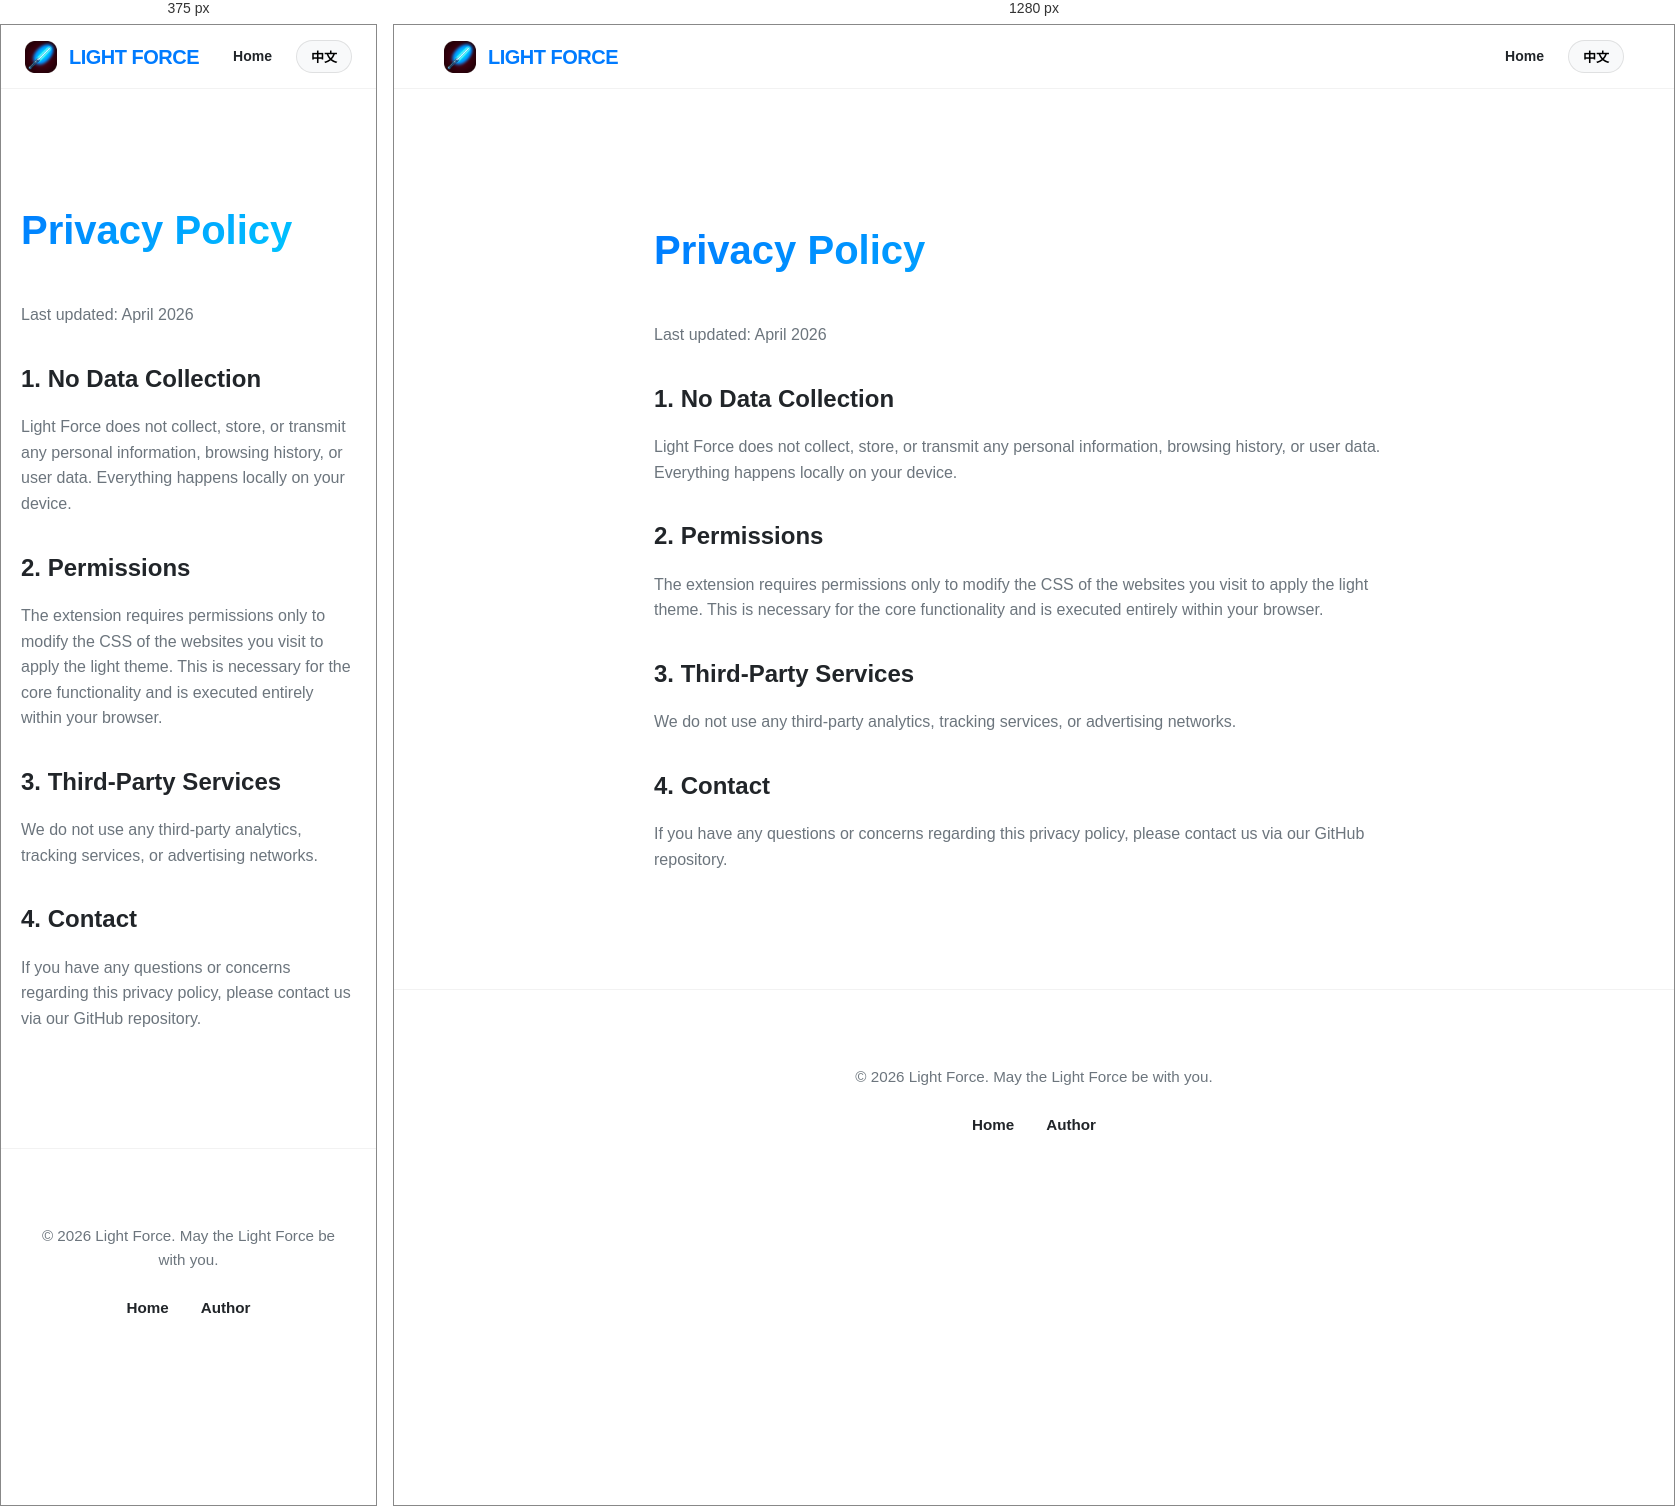
Rendered at 375 px and 1280 px, left to right.

<!-- file: privacy.html -->
<!DOCTYPE html>
<html lang="en">

<head>
  <meta charset="UTF-8">
  <meta name="viewport" content="width=device-width, initial-scale=1.0">
  <title>Privacy Policy - Light Force</title>
  <link rel="preconnect" href="https://fonts.googleapis.com">
  <link rel="preconnect" href="https://fonts.gstatic.com" crossorigin>
  <link href="https://fonts.googleapis.com/css2?family=Outfit:wght@400;500;600;700;800;900&display=swap" rel="stylesheet">
  <style>
    :root {
      --primary: #007bff;
      --primary-glow: rgba(0, 123, 255, 0.4);
      --bg: #ffffff;
      --bg-alt: #f8f9fa;
      --text: #212529;
      --text-muted: #6c757d;
      --card-bg: #ffffff;
      --header-blur: rgba(255, 255, 255, 0.8);
    }

    * {
      box-sizing: border-box;
      transition: all 0.2s ease;
    }

    body,
    html {
      margin: 0;
      padding: 0;
      font-family: 'Outfit', -apple-system, BlinkMacSystemFont, "Segoe UI", Roboto, sans-serif;
      background-color: var(--bg);
      color: var(--text);
      line-height: 1.6;
      scroll-behavior: smooth;
    }

    header {
      padding: 15px 50px;
      display: flex;
      justify-content: space-between;
      align-items: center;
      position: fixed;
      top: 0;
      width: 100%;
      z-index: 1000;
      backdrop-filter: blur(10px);
      background: var(--header-blur);
      border-bottom: 1px solid rgba(0, 0, 0, 0.05);
    }

    .logo {
      font-size: 20px;
      font-weight: 800;
      display: flex;
      align-items: center;
      gap: 12px;
      letter-spacing: -0.5px;
      color: var(--primary);
      text-decoration: none;
    }

    .logo img {
      width: 32px;
      height: 32px;
      border-radius: 6px;
    }

    nav {
      display: flex;
      align-items: center;
      gap: 24px;
    }

    nav a {
      color: var(--text);
      text-decoration: none;
      font-weight: 600;
      font-size: 14px;
    }

    nav a:hover {
      color: var(--primary);
    }

    .lang-switcher {
      background: var(--bg-alt);
      border: 1px solid rgba(0, 0, 0, 0.1);
      padding: 6px 14px;
      border-radius: 20px;
      cursor: pointer;
      font-size: 13px;
      font-weight: 700;
      display: flex;
      align-items: center;
      gap: 6px;
      font-family: inherit;
    }

    .lang-switcher:hover {
      border-color: var(--primary);
      background: #fff;
      transform: scale(1.05);
    }

    .content-section {
      max-width: 800px;
      margin: 120px auto 60px;
      padding: 40px 20px;
    }

    .content-section h1 {
      font-size: 2.5rem;
      font-weight: 900;
      margin-bottom: 40px;
      background: linear-gradient(135deg, #007bff 0%, #00d4ff 100%);
      -webkit-background-clip: text;
      background-clip: text;
      -webkit-text-fill-color: transparent;
    }

    .content-section h2 {
      font-size: 1.5rem;
      font-weight: 800;
      margin-top: 32px;
      margin-bottom: 16px;
      color: var(--text);
    }

    .content-section p {
      color: var(--text-muted);
      margin-bottom: 16px;
    }

    footer {
      text-align: center;
      padding: 60px 40px;
      background: var(--bg);
      border-top: 1px solid rgba(0, 0, 0, 0.05);
      color: var(--text-muted);
      font-size: 0.95rem;
    }

    footer a {
      color: var(--text);
      text-decoration: none;
      font-weight: 700;
    }

    footer a:hover {
      color: var(--primary);
    }

    .footer-links {
      margin-top: 24px;
      display: flex;
      justify-content: center;
      gap: 32px;
    }

    @media (max-width: 768px) {
      header { padding: 15px 24px; }
      .content-section { margin-top: 100px; }
    }
  </style>
</head>

<body>

  <header>
    <a href="index.html" class="logo">
      <img src="assets/icon-48.png" alt="Light Force Logo">
      <span data-i18n="logo_title">LIGHT FORCE</span>
    </a>
    <nav>
      <a href="index.html" data-i18n="nav_home">Home</a>
      <button class="lang-switcher" onclick="toggleLang()">
        <span id="lang-text">中文</span>
      </button>
    </nav>
  </header>

  <main>
    <section class="content-section">
      <h1 data-i18n="privacy_title">Privacy Policy</h1>
      <p data-i18n="privacy_last_updated">Last updated: April 2026</p>
      
      <h2 data-i18n="privacy_section1_title">1. No Data Collection</h2>
      <p data-i18n="privacy_section1_content">Light Force does not collect, store, or transmit any personal information, browsing history, or user data. Everything happens locally on your device.</p>
      
      <h2 data-i18n="privacy_section2_title">2. Permissions</h2>
      <p data-i18n="privacy_section2_content">The extension requires permissions only to modify the CSS of the websites you visit to apply the light theme. This is necessary for the core functionality and is executed entirely within your browser.</p>
      
      <h2 data-i18n="privacy_section3_title">3. Third-Party Services</h2>
      <p data-i18n="privacy_section3_content">We do not use any third-party analytics, tracking services, or advertising networks.</p>
      
      <h2 data-i18n="privacy_section4_title">4. Contact</h2>
      <p data-i18n="privacy_section4_content">If you have any questions or concerns regarding this privacy policy, please contact us via our GitHub repository.</p>
    </section>
  </main>

  <footer>
    <p data-i18n="footer_copy">&copy; 2026 Light Force. May the Light Force be with you.</p>
    <div class="footer-links">
      <a href="index.html" data-i18n="nav_home">Home</a>
      <a href="https://ct106.com" target="_blank" data-i18n="footer_author">Author</a>
    </div>
  </footer>

  <script>
    const translations = {
      en: {
        logo_title: "LIGHT FORCE",
        nav_home: "Home",
        privacy_title: "Privacy Policy",
        privacy_last_updated: "Last updated: April 2026",
        privacy_section1_title: "1. No Data Collection",
        privacy_section1_content: "Light Force does not collect, store, or transmit any personal information, browsing history, or user data. Everything happens locally on your device.",
        privacy_section2_title: "2. Permissions",
        privacy_section2_content: "The extension requires permissions only to modify the CSS of the websites you visit to apply the light theme. This is necessary for the core functionality and is executed entirely within your browser.",
        privacy_section3_title: "3. Third-Party Services",
        privacy_section3_content: "We do not use any third-party analytics, tracking services, or advertising networks.",
        privacy_section4_title: "4. Contact",
        privacy_section4_content: "If you have any questions or concerns regarding this privacy policy, please contact us via our GitHub repository.",
        footer_copy: "© 2026 Light Force. May the Light Force be with you.",
        footer_author: "Author",
        lang_btn: "中文"
      },
      zh: {
        logo_title: "光明原力",
        nav_home: "首页",
        privacy_title: "隐私政策",
        privacy_last_updated: "最后更新：2026年4月",
        privacy_section1_title: "1. 不收集数据",
        privacy_section1_content: "光明原力不收集、不存储、亦不传输任何个人信息、浏览历史或用户数据。所有操作均在您的本地设备上完成。",
        privacy_section2_title: "2. 权限说明",
        privacy_section2_content: "本扩展仅需要权限来修改您访问的网站的 CSS 以应用浅色主题。这是核心功能所必需的，且完全在您的浏览器内执行。",
        privacy_section3_title: "3. 第三方服务",
        privacy_section3_content: "我们不使用任何第三方分析、追踪服务或广告网络。",
        privacy_section4_title: "4. 联系我们",
        privacy_section4_content: "如果您对本隐私政策有任何疑问或建议，请通过 GitHub 仓库与我们联系。",
        footer_copy: "© 2026 光明原力。愿光明原力与你同在。",
        footer_author: "作者主页",
        lang_btn: "English"
      }
    };

    let currentLang = localStorage.getItem('lang') || (navigator.language.startsWith('zh') ? 'zh' : 'en');

    function applyLang(lang) {
      document.querySelectorAll('[data-i18n]').forEach(el => {
        const key = el.getAttribute('data-i18n');
        if (translations[lang][key]) {
          el.textContent = translations[lang][key];
        }
      });
      document.getElementById('lang-text').textContent = translations[lang].lang_btn;
      document.documentElement.lang = lang;
      document.title = lang === 'zh' ? '隐私政策 - 光明原力' : 'Privacy Policy - Light Force';
    }

    function toggleLang() {
      currentLang = currentLang === 'en' ? 'zh' : 'en';
      localStorage.setItem('lang', currentLang);
      applyLang(currentLang);
    }

    applyLang(currentLang);
  </script>
</body>

</html>